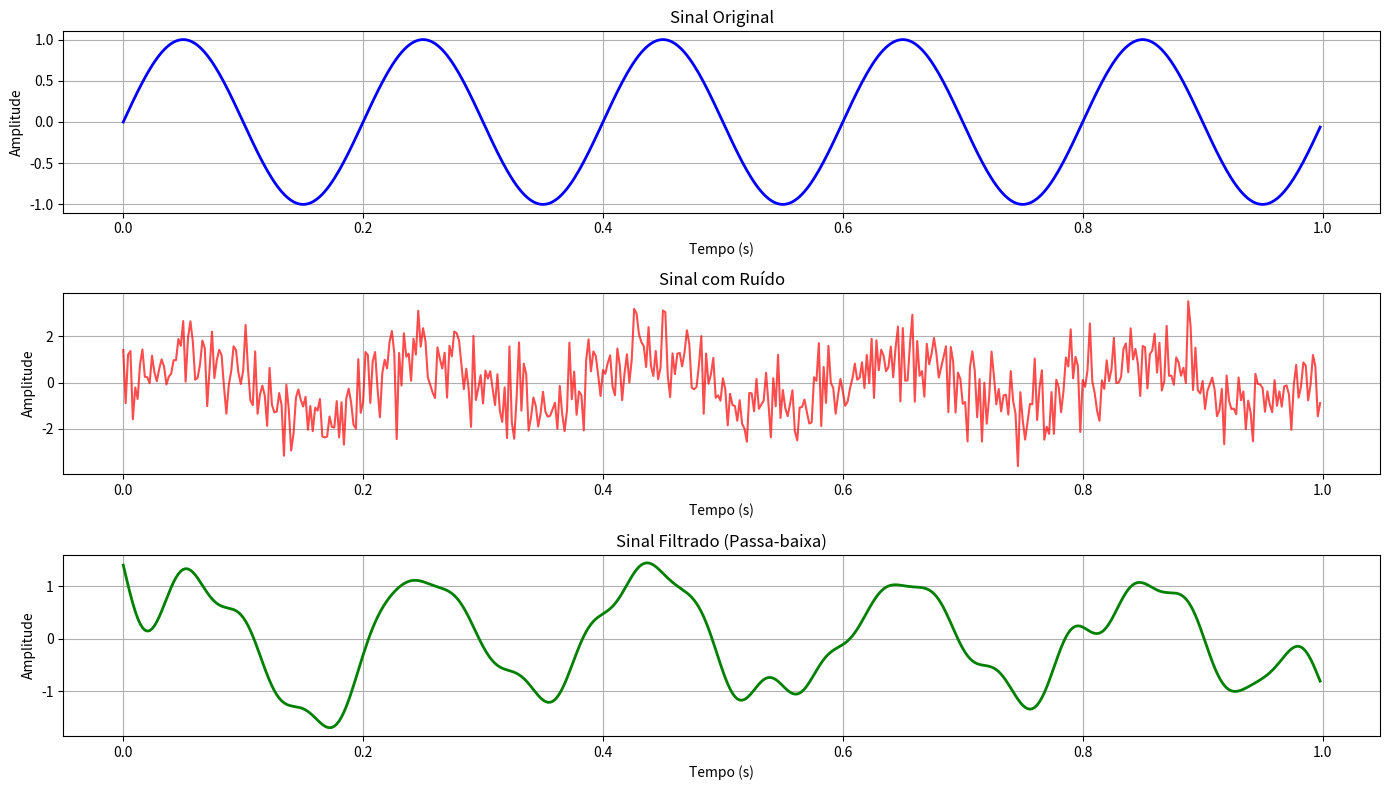

Reproduce this figure in Python.
import numpy as np
import matplotlib.pyplot as plt
from scipy.signal import butter, filtfilt

# Gerar um sinal de exemplo (senoidal)
fs = 500  # Frequência de amostragem
t = np.arange(0, 1, 1/fs)  # Vetor de tempo
freq = 5  # Frequência do sinal
sinal_original = np.sin(2 * np.pi * freq * t)

# Adicionar ruído ao sinal
ruido = np.random.normal(0, 1, sinal_original.shape)
sinal_ruidoso = sinal_original + ruido

# Processar o sinal (filtragem passa-baixa)
def butter_lowpass_filter(data, cutoff, fs, order=5):
    nyquist = 0.5 * fs
    normal_cutoff = cutoff / nyquist
    b, a = butter(order, normal_cutoff, btype='low', analog=False)
    y = filtfilt(b, a, data)
    return y

# Frequência de corte
cutoff = 20
sinal_filtrado = butter_lowpass_filter(sinal_ruidoso, cutoff, fs)

# Plotar os sinais
plt.figure(figsize=(14, 8))

# Subplot 1: Sinal original
plt.subplot(3, 1, 1)
plt.plot(t, sinal_original, 'b-', linewidth=2)
plt.title('Sinal Original')
plt.xlabel('Tempo (s)')
plt.ylabel('Amplitude')
plt.grid(True)

# Subplot 2: Sinal com ruído
plt.subplot(3, 1, 2)
plt.plot(t, sinal_ruidoso, 'r-', alpha=0.7)
plt.title('Sinal com Ruído')
plt.xlabel('Tempo (s)')
plt.ylabel('Amplitude')
plt.grid(True)

# Subplot 3: Sinal filtrado
plt.subplot(3, 1, 3)
plt.plot(t, sinal_filtrado, 'g-', linewidth=2)
plt.title('Sinal Filtrado (Passa-baixa)')
plt.xlabel('Tempo (s)')
plt.ylabel('Amplitude')
plt.grid(True)

plt.tight_layout()
plt.show()
